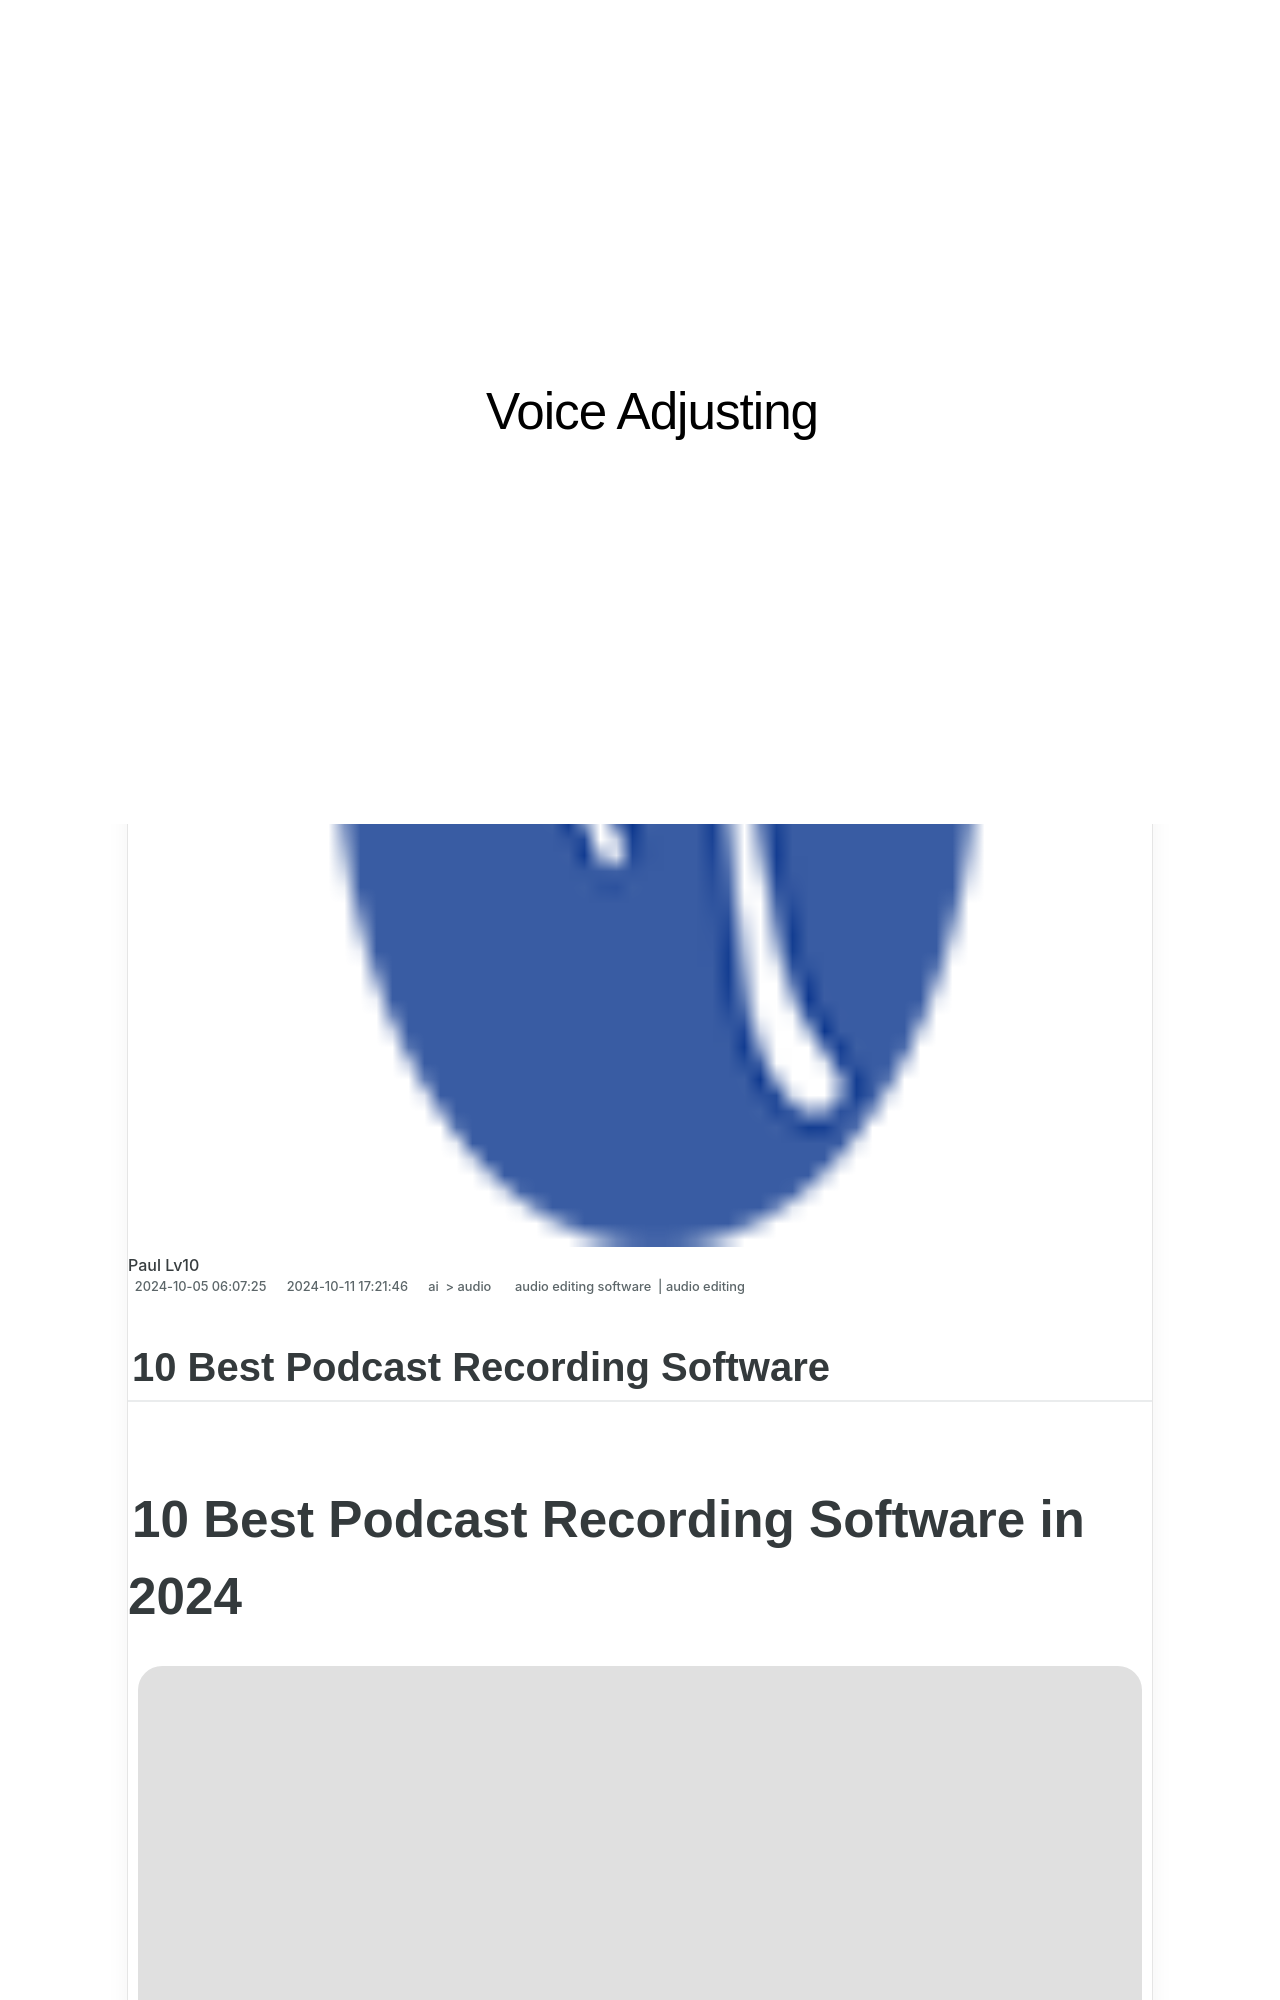

repository: techidaily/site-voice-adjusting · page: new-10-best-podcast-recording-software/index.html · generator: jekyll

---
title: New 10 Best Podcast Recording Software
date: 2024-10-05T06:07:25.720Z
updated: 2024-10-11T17:21:46.179Z
tags: 
  - audio editing software
  - audio editing
categories: 
  - ai
  - audio
description: This Article Describes New 10 Best Podcast Recording Software
excerpt: This Article Describes New 10 Best Podcast Recording Software
keywords: 10 best podcast recording software,the 10 finest no cost software for cutting edge podcast recordings,10 best free and paid podcast editing software products,best podcast editing software,best audio recording software,guitar recording software,best podcast recording software
thumbnail: https://thmb.techidaily.com/42aa8d9afd78cc4e28f215cb4f97cf62596e277c3f338f8c86d6f5318d22c5f4.jpg
---

## 10 Best Podcast Recording Software

# 10 Best Podcast Recording Software in 2024 ![author avatar](https://images.wondershare.com/filmora/article-images/benjamin-arango-author.jpg)

##### Benjamin Arango

 Mar 27, 2024• Proven solutions

Sharing our thoughts and opinions with likeminded people around the world has never been easier. Today, anyone with access to the right tools can **start their own podcast** and debate about the topics they find important. Besides individuals, a growing number of companies are using podcasts to build a loyal fan-base and ultimately improve their brand’s visibility and profits.

Each piece of equipment you use to produce a podcast can impact its quality, which is why you must choose carefully the **[audio recording software](https://tools.techidaily.com/wondershare/filmora/download/)**  you are going to use to record new episodes for your podcast. Read on if you would like to find out more about the ten   **best podcast recording software** products in 2024, that are going to ensure each new episode you record meets the highest industry standards.

## Top 10 Podcast Recording Software in 2024

Creating a podcast is a straight forward process since you just need a quiet room, a microphone, and good audio recording software. However, there are hundreds of options on the market to choose from which makes finding the podcast recording software difficult. That’s why we’ve compiled the list of **top ten podcast recording software products** in 2019 that is going to help you choose an option that best meets your podcasting needs.

<!-- affiliate ads begin -->
<a href="https://appsumo.8odi.net/c/5597632/2123729/7443" target="_top" id="2123729">
  <img src="//a.impactradius-go.com/display-ad/7443-2123729" border="0" alt="https://techidaily.com" width="600" height="90"/>
</a>
<img height="0" width="0" src="https://appsumo.8odi.net/i/5597632/2123729/7443" style="position:absolute;visibility:hidden;" border="0" />
<!-- affiliate ads end -->
